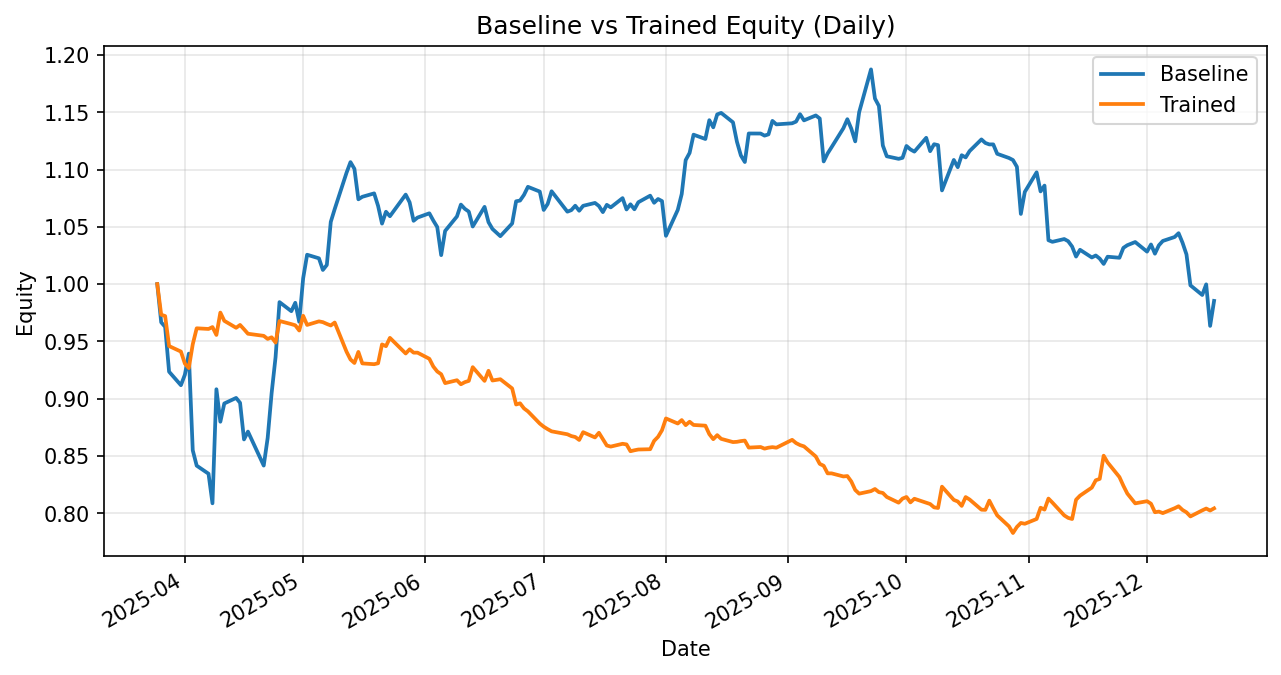

Data behind this chart, as committed beside it:
date, daily_return_x, equity_baseline, daily_return_y, equity_trained
2025-03-25, 0.0, 1.0, 0.0, 1.0
2025-03-26, -0.03336, 0.9666, -0.0267, 0.9733
2025-03-27, -0.00408, 0.9627, -0.00119, 0.9721
2025-03-28, -0.04066, 0.9236, -0.02696, 0.9459
2025-03-31, -0.01276, 0.9118, -0.005075, 0.9411
2025-04-01, 0.01004, 0.9209, -0.01111, 0.9307
2025-04-02, 0.01998, 0.9393, -0.004257, 0.9267
2025-04-03, -0.08979, 0.855, 0.0224, 0.9475
2025-04-04, -0.01568, 0.8416, 0.01474, 0.9614
2025-04-07, -0.008368, 0.8345, -0.0005986, 0.9609
2025-04-08, -0.03091, 0.8087, 0.001709, 0.9625
2025-04-09, 0.1231, 0.9082, -0.007139, 0.9556
2025-04-10, -0.03122, 0.8799, 0.02042, 0.9751
2025-04-11, 0.01812, 0.8958, -0.007372, 0.968
2025-04-14, 0.005405, 0.9007, -0.006277, 0.9619
2025-04-15, -0.004757, 0.8964, 0.00257, 0.9644
2025-04-16, -0.03562, 0.8645, -0.003884, 0.9606
2025-04-17, 0.007902, 0.8713, -0.004082, 0.9567
2025-04-21, -0.03403, 0.8416, -0.00192, 0.9548
2025-04-22, 0.02867, 0.8658, -0.002819, 0.9522
2025-04-23, 0.04505, 0.9048, 0.001514, 0.9536
2025-04-24, 0.0347, 0.9362, -0.004831, 0.949
2025-04-25, 0.0514, 0.9843, 0.01984, 0.9678
2025-04-28, -0.008034, 0.9764, -0.002836, 0.9651
2025-04-29, 0.007509, 0.9837, -0.001056, 0.9641
2025-04-30, -0.01685, 0.9671, -0.004705, 0.9595
2025-05-01, 0.03926, 1.005, 0.01335, 0.9723
2025-05-02, 0.02043, 1.026, -0.00818, 0.9644
2025-05-05, -0.003049, 1.023, 0.003223, 0.9675
2025-05-06, -0.009918, 1.012, -0.0007145, 0.9668
2025-05-07, 0.004301, 1.017, -0.001597, 0.9653
2025-05-08, 0.03695, 1.054, -0.001399, 0.9639
2025-05-09, 0.01064, 1.065, 0.002662, 0.9665
2025-05-12, 0.02974, 1.097, -0.02635, 0.941
2025-05-13, 0.008433, 1.106, -0.007197, 0.9342
2025-05-14, -0.005299, 1.101, -0.003287, 0.9312
2025-05-15, -0.02416, 1.074, 0.01039, 0.9408
2025-05-16, 0.002047, 1.076, -0.01067, 0.9308
2025-05-19, 0.002773, 1.079, -0.0007375, 0.9301
2025-05-20, -0.01014, 1.068, 0.0008653, 0.9309
2025-05-21, -0.01446, 1.053, 0.01769, 0.9474
2025-05-22, 0.009845, 1.063, -0.001624, 0.9458
2025-05-23, -0.00368, 1.059, 0.007661, 0.9531
2025-05-27, 0.01781, 1.078, -0.01429, 0.9395
2025-05-28, -0.00628, 1.071, 0.003855, 0.9431
2025-05-29, -0.01503, 1.055, -0.003078, 0.9402
2025-05-30, 0.002666, 1.058, -6.644539707462843e-06, 0.9402
2025-06-02, 0.003532, 1.062, -0.005684, 0.9348
2025-06-03, -0.005941, 1.055, -0.007213, 0.9281
2025-06-04, -0.005374, 1.05, -0.004662, 0.9238
2025-06-05, -0.02338, 1.025, -0.002615, 0.9214
2025-06-06, 0.0206, 1.046, -0.008421, 0.9136
2025-06-09, 0.01212, 1.059, 0.002767, 0.9161
2025-06-10, 0.009768, 1.069, -0.003845, 0.9126
2025-06-11, -0.003468, 1.066, 0.002016, 0.9144
2025-06-12, -0.002273, 1.063, 0.001215, 0.9155
2025-06-13, -0.01223, 1.05, 0.01305, 0.9275
2025-06-16, 0.01631, 1.067, -0.01289, 0.9155
2025-06-17, -0.01248, 1.054, 0.009613, 0.9243
2025-06-18, -0.005626, 1.048, -0.009167, 0.9159
... 127 more rows
